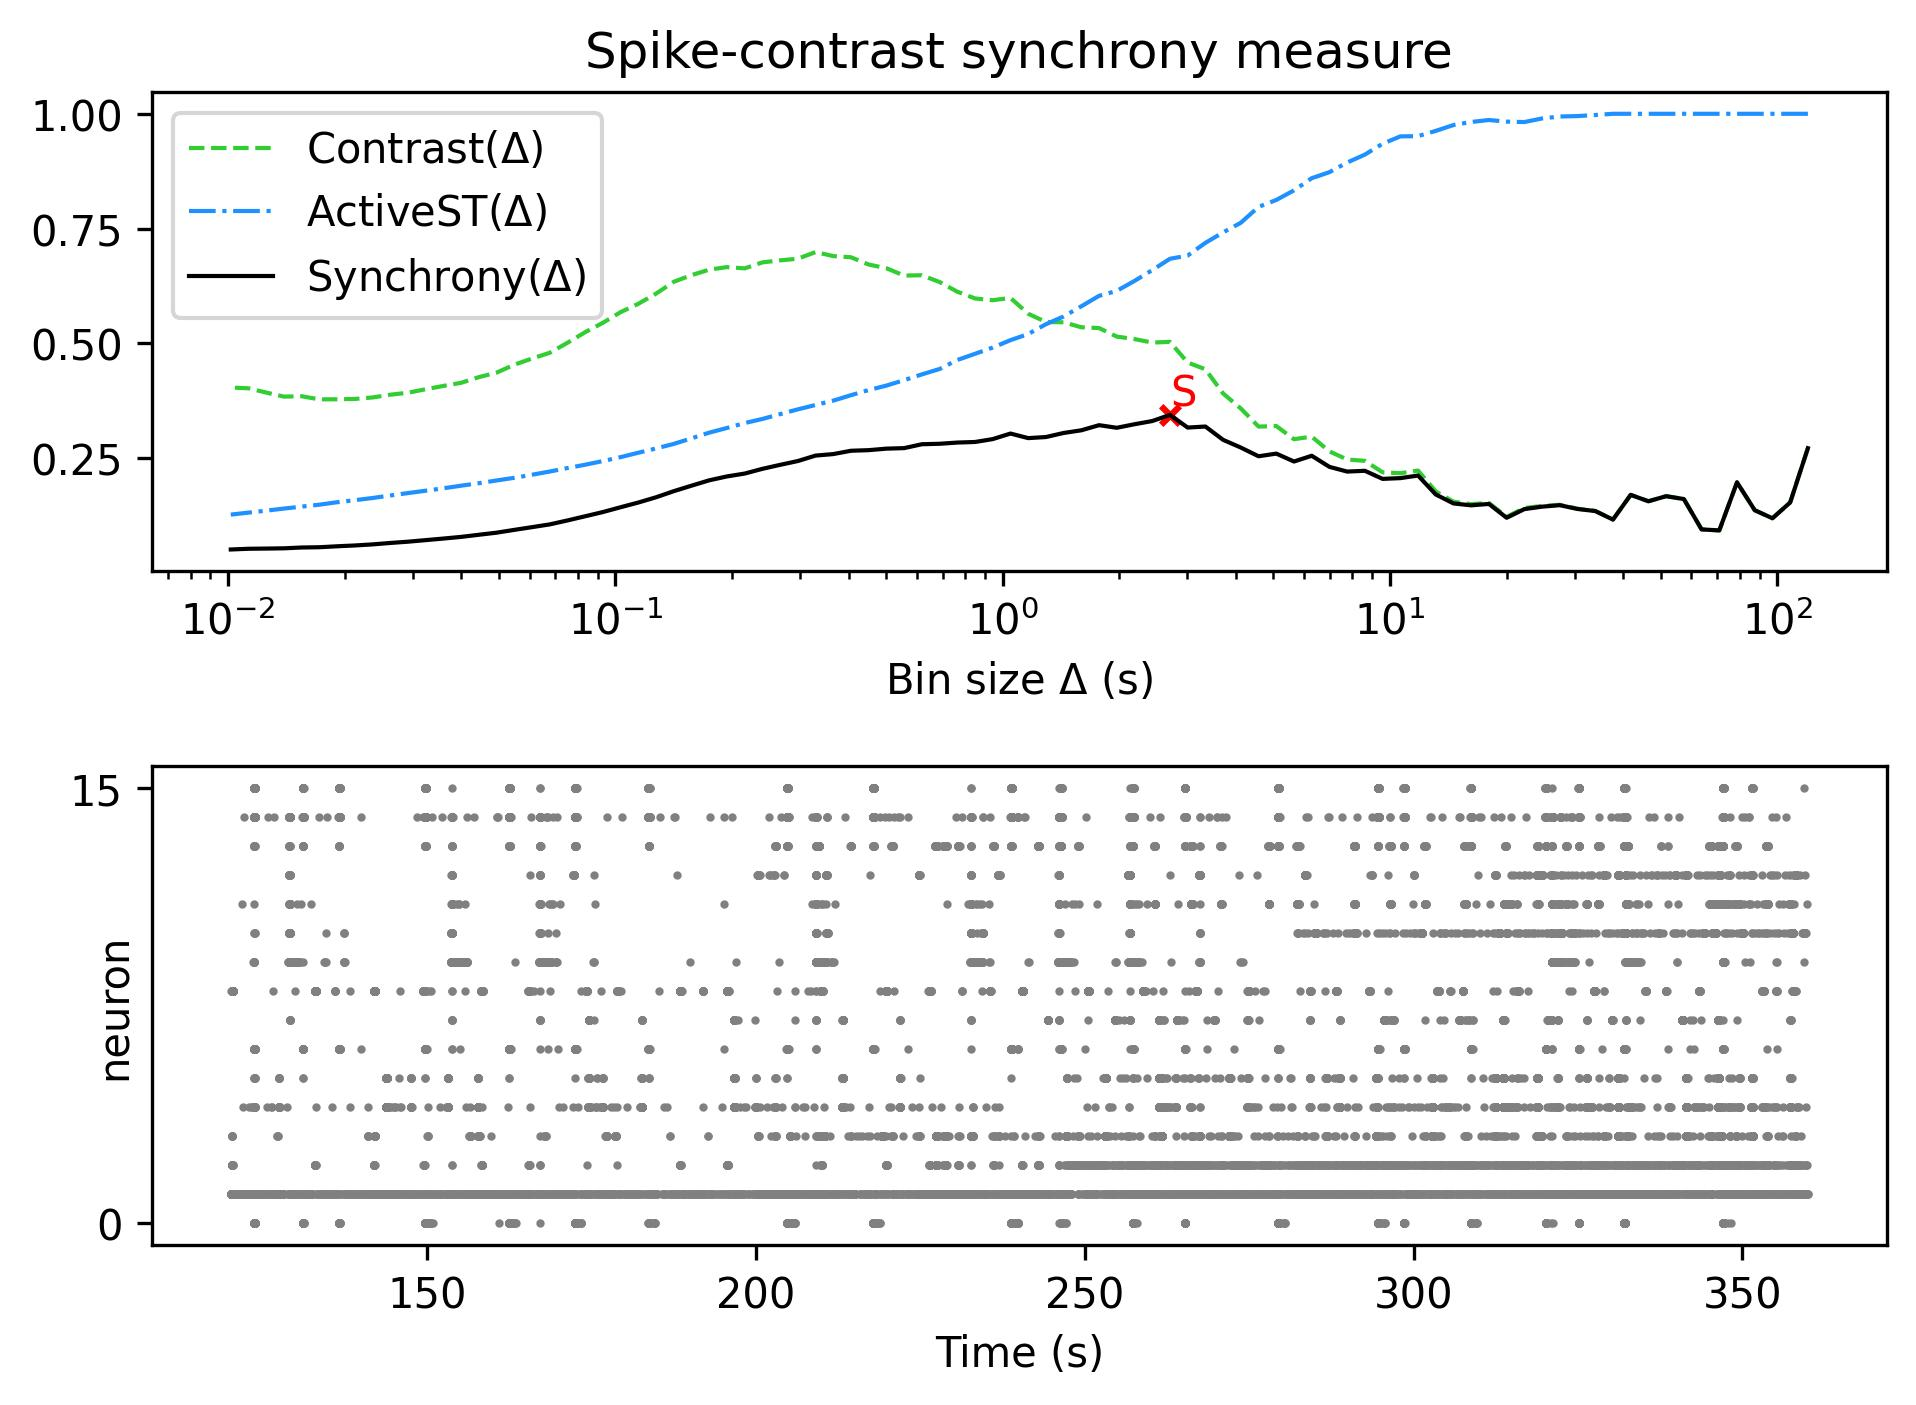

Source data for this figure (header and first rows):
, Spike-contrast (120.0 s), Spike-contrast (108.0 s), Spike-contrast (97.2 s), Spike-contrast (87.48 s), Spike-contrast (78.732 s), Spike-contrast (70.859 s), Spike-contrast (63.773 s), Spike-contrast (57.396 s), Spike-contrast (51.656 s), Spike-contrast (46.49 s), Spike-contrast (41.841 s), Spike-contrast (37.657 s), Spike-contrast (33.892 s), Spike-contrast (30.502 s), Spike-contrast (27.452 s), Spike-contrast (24.707 s), Spike-contrast (22.236 s), Spike-contrast (20.013 s), Spike-contrast (18.011 s), Spike-contrast (16.21 s), Spike-contrast (14.589 s), Spike-contrast (13.13 s), Spike-contrast (11.817 s)
0, 0.272, 0.1539, 0.1194, 0.1369, 0.1977, 0.09296, 0.09517, 0.1613, 0.1675, 0.1564, 0.1704, 0.1165, 0.1351, 0.1396, 0.1479, 0.1447, 0.1393, 0.1205, 0.1506, 0.1476, 0.1517, 0.1712, 0.2124
